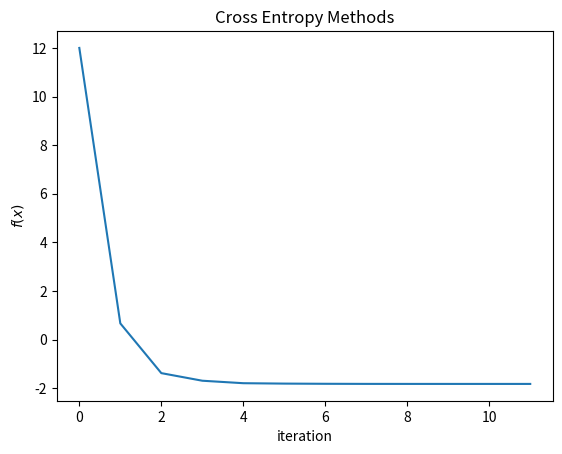

This figure's Python source:
# %%
import numpy as np
import matplotlib.pyplot as plt


def cross_entropy_methods(f, x0, n_samples, elite_pct, max_iterations):
    """
    Args:
        f: function to minimize
        x0: initial x value
        n_samples: number of samples to sample from gaussian distribution
        elite_pct: % of samples to consider elite
        max_iterations: number of iterations of cross entropy method to perform

    Returns:
        x_hist: history of x values as gradient descent updates x
        f_hist: history of f(x) values as gradient descent updates x
        iterations: number of iterations to reach tolerance
    """
    
    x_hist = []
    x_hist.append(x0)

    f_hist = []
    f_hist.append(f(x0))

    iterations = 0

    # Set initial mean and covariance matrix
    mu = x0
    cvm = np.eye(mu.size)
    n_elite = int(elite_pct * n_samples)

    while True:   
        iterations += 1      
        
        # Sample from gaussian and sort from low to high f values
        samples = np.random.multivariate_normal(mu, cvm, n_samples)
        samples = np.array(sorted(samples, key=lambda x: f(x)))
        
        # Get the n_elite samples with the lowest f values
        elite_samples = samples[:n_elite]
        
        # Update mu and cvm
        mu = np.mean(elite_samples, axis=0)
        
        cvm = np.zeros((mu.size, mu.size))
        for i in range(n_elite):       
            s = elite_samples[i] - mu
            cvm_i = np.outer(s, s)
            cvm += cvm_i
        cvm /= n_elite
        
        x_hist.append(mu)
        f_hist.append(f(mu))

        if iterations > max_iterations:
            break

    return x_hist, f_hist, iterations


if __name__ == '__main__':

    def f(x: np.ndarray) -> float:
        """
        """
        Q = np.array([[2, 0, 0],
                      [0, 4, 0],
                      [0, 0, 6]])
        b = np.array([2, 2, 2])
        return 0.5 * (x.T @ Q @ x) - (b.T @ x)

    
    # random seed
    np.random.seed(8)

    x0 = x_init = np.full(3, 2.)
    n_samples = 200
    elite_pct = 0.1
    iterations = 10

    x_hist, f_hist, iterations = cross_entropy_methods(f, x0, n_samples, elite_pct, iterations)
    print(f'final x value: {x_hist[-1]}')
    print(f'final f value: {f_hist[-1]}')
    print(f'iterations: {iterations-1}')

    # plot f_hist
    plt.plot(f_hist)
    plt.xlabel('iteration')
    plt.ylabel('$f(x)$')
    plt.title('Cross Entropy Methods')
    plt.show()
